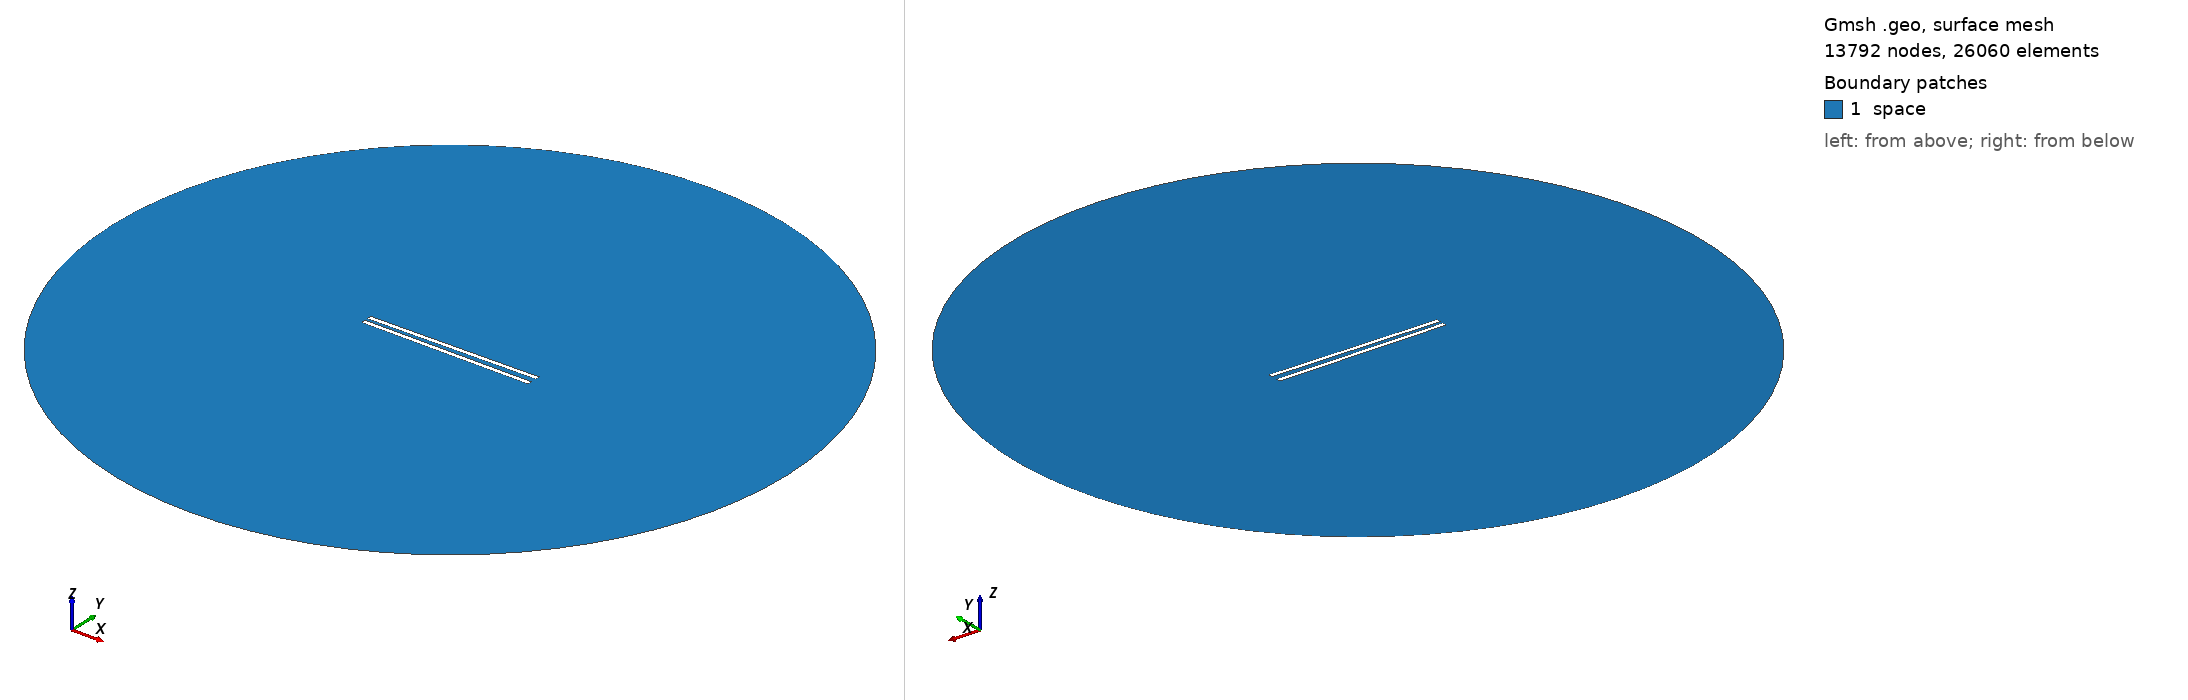

Gmsh geometry script, surface-meshed: 13792 nodes, 26060 surface elements. Boundary patches (legend numbers): 1 space. Left view from above one corner, right view from below the opposite corner. Legend entries are the model's physical surfaces. The drawing asked Gmsh for element sizes between 1% and 20% of the model's largest extent; the script's own settings can give other sizes.

=== 992.geo (drawn) ===
// Set the geometry kernel
SetFactory("OpenCASCADE");

//---------------------------------------
// Rectangles
//---------------------------------------

// Rectangle 1 (top)
Point(1) = {-49.4, 1.25, 0, 1.0};
Point(2) = {49.4, 1.25, 0, 1.0};
Point(3) = {49.4, 4.05, 0, 1.0};
Point(4) = {-49.4, 4.05, 0, 1.0};

Line(1) = {1, 2};
Line(2) = {2, 3};
Line(3) = {3, 4};
Line(4) = {4, 1};

Line Loop(1) = {1, 2, 3, 4};
Plane Surface(1) = {1};

Rotate { {0, 0, 1}, {0,  1.25,  0}, 0.014 } {
  Surface{1};
}

// Rectangle 2 (bottom)
Point(5) = {-49.4, -1.25, 0, 1.0};
Point(6) = {49.4, -1.25, 0, 1.0};
Point(7) = {49.4, -4.05, 0, 1.0};
Point(8) = {-49.4, -4.05, 0, 1.0};

Line(5) = {5, 6};
Line(6) = {6, 7};
Line(7) = {7, 8};
Line(8) = {8, 5};

Line Loop(2) = {5, 6, 7, 8};
Plane Surface(2) = {2}; 


//---------------------------------------
// Circle
//---------------------------------------

// Define points
Point(9) = {0, 0, 0};        // Center
Point(10) = {200, 0, 0};     // Start point
Point(11) = {0, 200, 0};     // 90 degrees
Point(12) = {-200, 0, 0};    // 180 degrees
Point(13) = {0, -200, 0};    // 270 degrees

// Define circle arcs (each needs start, center, end)
Circle(9) = {10, 9, 11};
Circle(10) = {11, 9, 12};
Circle(11) = {12, 9, 13};
Circle(12) = {13, 9, 10};

// Define curve loop and surface if needed
Curve Loop(3) = {9, 10, 11, 12};
Surface(3) = {3};

// Subtract Rectangles from Circle
BooleanDifference{ Surface{3}; Delete; }{ Surface{1}; Surface{2}; Delete; }

//---------------------------------------
// Transfinite Lines and Surface
//---------------------------------------
r = 7;
Transfinite Line {1, 3} = 50*r Using Progression 1;
Transfinite Line {2, 4} = 2*r Using Progression 1;
Transfinite Line {5, 7} = 50*r Using Progression 1;
Transfinite Line {6, 8} = 2*r Using Progression 1;
Transfinite Line {9, 10, 11, 12} = 20 Using Progression 1;

//---------------------------------------
// Define Physical Groups
//---------------------------------------                

//--- Physical Curves
// Physical groups for boundaries
Physical Line("force_segment", 10) = {1};
Physical Line("upper_plate", 11) = {2, 3, 4};
Physical Line("lower_plate", 12) = {5, 6, 7, 8};
Physical Line("boundary", 20) = {9, 10, 11, 12};

//--- Physical Surfaces
Physical Surface("space", 30) = {3};

//---------------------------------------
// 6. Generate the Mesh
//---------------------------------------
Mesh 2;  // 2D mesh generation
